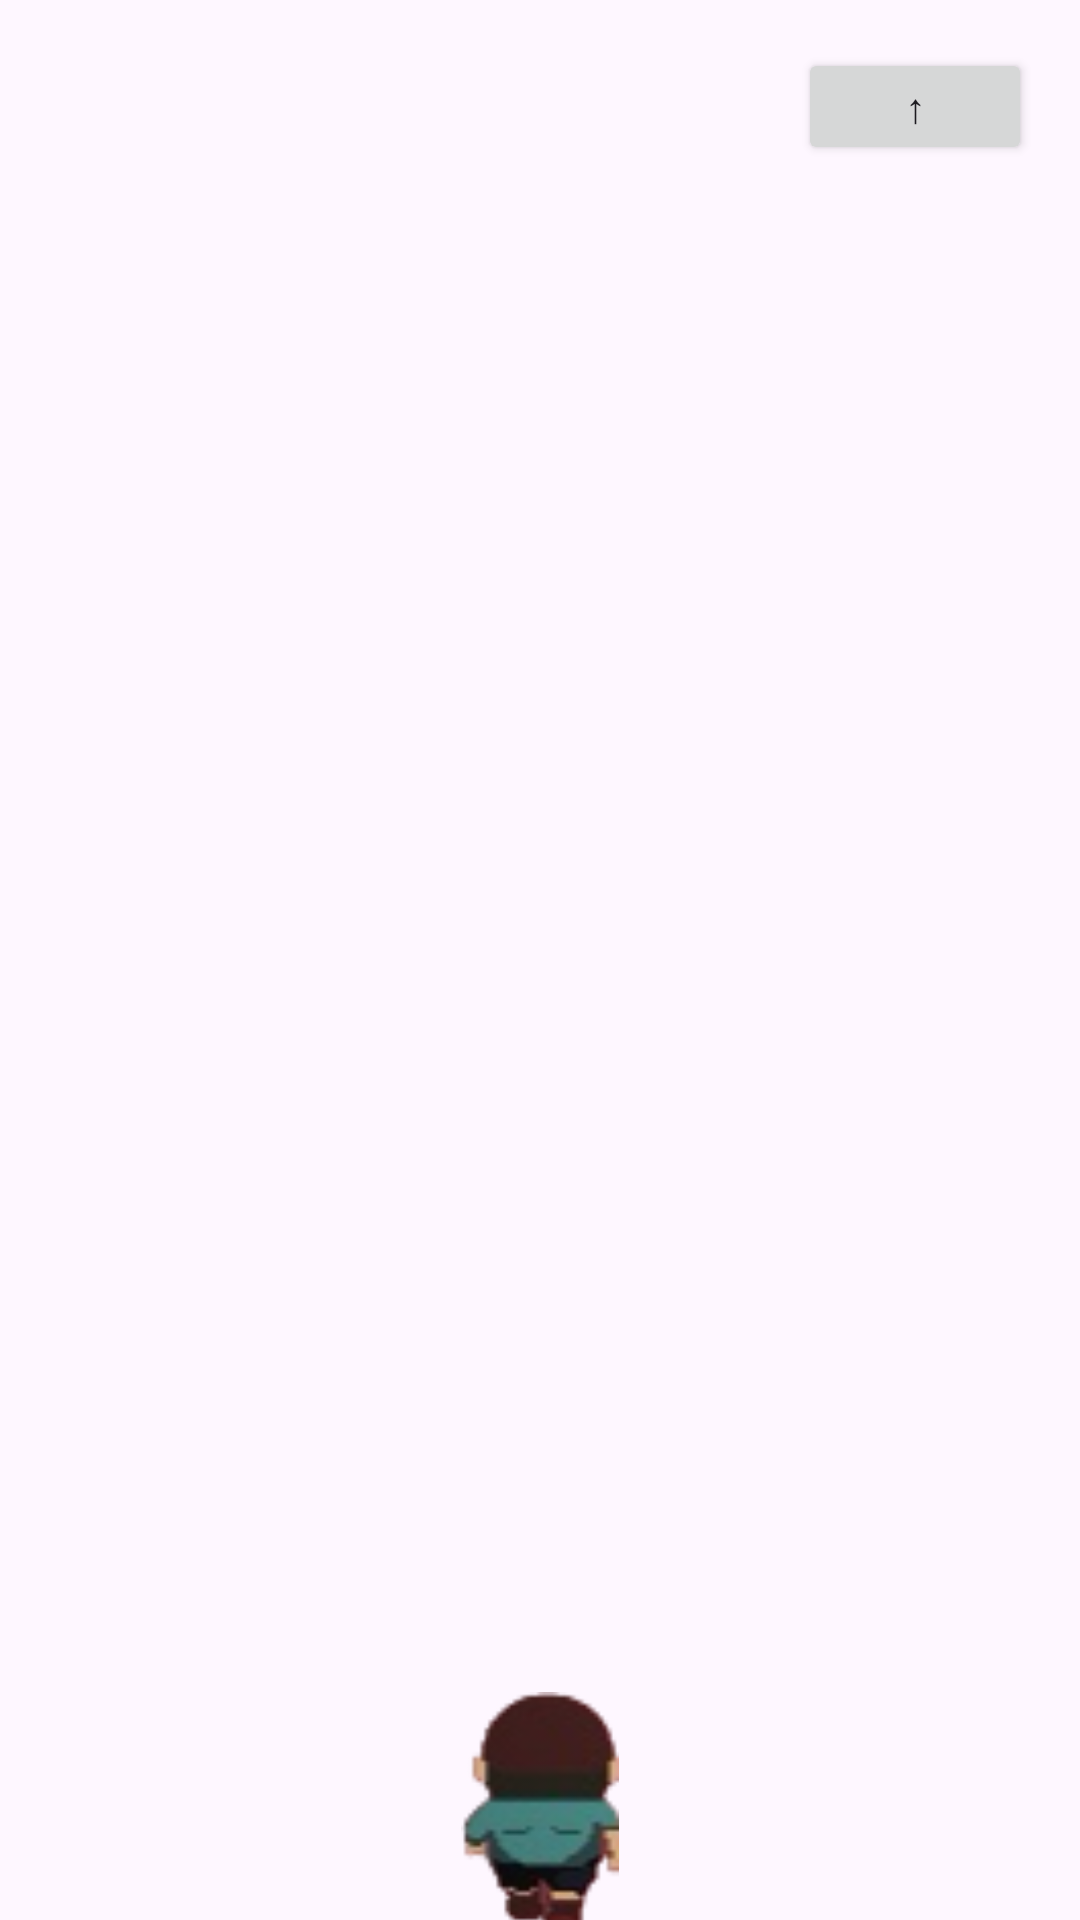

Produce the Android XML layout that renders to this screen, including the resource entries it uses.
<!-- AndroidManifest.xml: application theme Theme.Crossyroadsgame -->
<!-- res/layout/activity_game.xml -->
<?xml version="1.0" encoding="utf-8"?>
<androidx.constraintlayout.widget.ConstraintLayout xmlns:android="http://schemas.android.com/apk/res/android"
    xmlns:app="http://schemas.android.com/apk/res-auto"
    xmlns:tools="http://schemas.android.com/tools">


    <LinearLayout
        android:id="@+id/llGameContainer"
        android:layout_width="422dp"
        android:layout_height="0dp"
        android:layout_marginStart="16dp"
        android:layout_marginEnd="16dp"
        android:orientation="vertical"
        app:layout_constraintBottom_toBottomOf="parent"
        app:layout_constraintEnd_toEndOf="parent"
        app:layout_constraintHeight_percent="1.0"
        app:layout_constraintHorizontal_bias="0.511"
        app:layout_constraintStart_toStartOf="parent"
        app:layout_constraintTop_toTopOf="parent"
        app:layout_constraintVertical_bias="1.0" />

    <ImageView
        android:id="@+id/ivCharacter"
        android:layout_width="70dp"
        android:layout_height="80dp"
        android:layout_centerHorizontal="true"
        android:src="@drawable/person"
        app:layout_constraintBottom_toBottomOf="parent"
        app:layout_constraintEnd_toEndOf="parent"
        app:layout_constraintStart_toStartOf="parent"
        app:layout_constraintTop_toBottomOf="@+id/llGameContainer"
        app:layout_constraintVertical_bias="0.951" />

    <Button
        android:id="@+id/upArrowButton"
        android:layout_width="78dp"
        android:layout_height="39dp"
        android:layout_marginTop="16dp"
        android:layout_marginEnd="16dp"
        android:text="↑"
        app:layout_constraintEnd_toEndOf="parent"
        app:layout_constraintTop_toTopOf="parent" />

</androidx.constraintlayout.widget.ConstraintLayout>
<!-- resources referenced by this layout -->
<resources>
  <!-- drawable person: png bitmap (drawable, 4967 bytes) -->
  <style name="Theme.Crossyroadsgame" parent="Base.Theme.Crossyroadsgame" />
  <style name="Base.Theme.Crossyroadsgame" parent="Theme.Material3.DayNight.NoActionBar">
          
          
      </style>
</resources>
